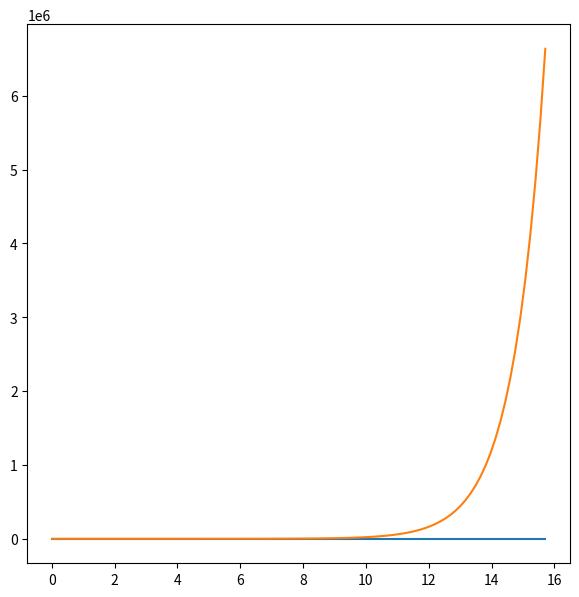
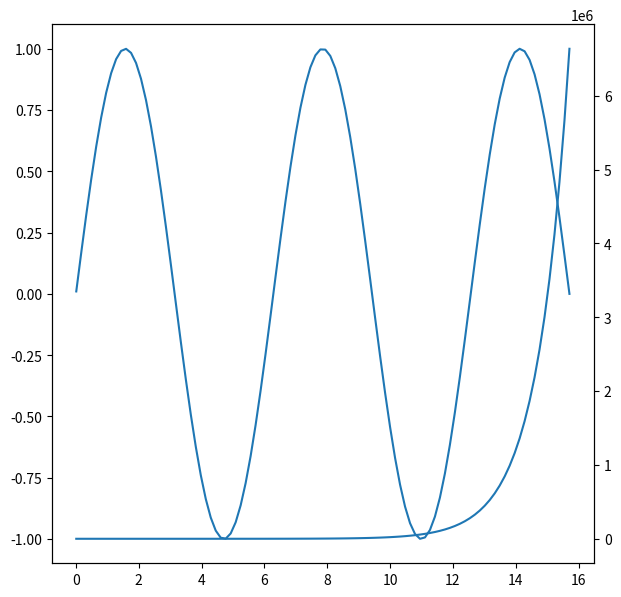

Recreate these plots in Python, in order.
# 하나의 차트에서 동일한 X 축을 공유 (Y 축은 다를 경우)
# 다른 그래프를 하나의 차트에 그릴 때 사용

import matplotlib.pyplot as plt
from matplotlib.figure import Figure
from matplotlib.axes import Axes
import numpy as np


def draw1():
    # Y 축이 다른 그래프를 하나의 차트에 그릴 때
    # dimension의 차이가 심하다.
    t = np.linspace(0.01, 5 * np.pi, 100)
    sin = np.sin(t)
    exp = np.exp(t)
    
    fig: Figure = plt.figure(figsize=(7, 7))
    ax1: Axes = fig.add_subplot()
    
    ax1.plot(t, sin)
    ax1.plot(t, exp)
    
    fig.show()
    

def draw2():
    # twinx 를 이용하여 새로운 축을 생성
    # 두 개의 그래프를 겹쳐서 그려도 전혀 다른 차트 객체이다.
    t = np.linspace(0.01, 5 * np.pi, 100)
    sin = np.sin(t)
    exp = np.exp(t)

    fig: Figure = plt.figure(figsize=(7, 7))
    ax1: Axes = fig.add_subplot()
    ax1.plot(t, sin)
    
    # 첫번째 차트의 X 축을 공유하는 새로운 차트를 생성
    ax2: Axes = ax1.twinx()
    ax2.plot(t, exp)
    
    fig.show()
    

if __name__ == '__main__':
    draw1()
    draw2()
    
    
    